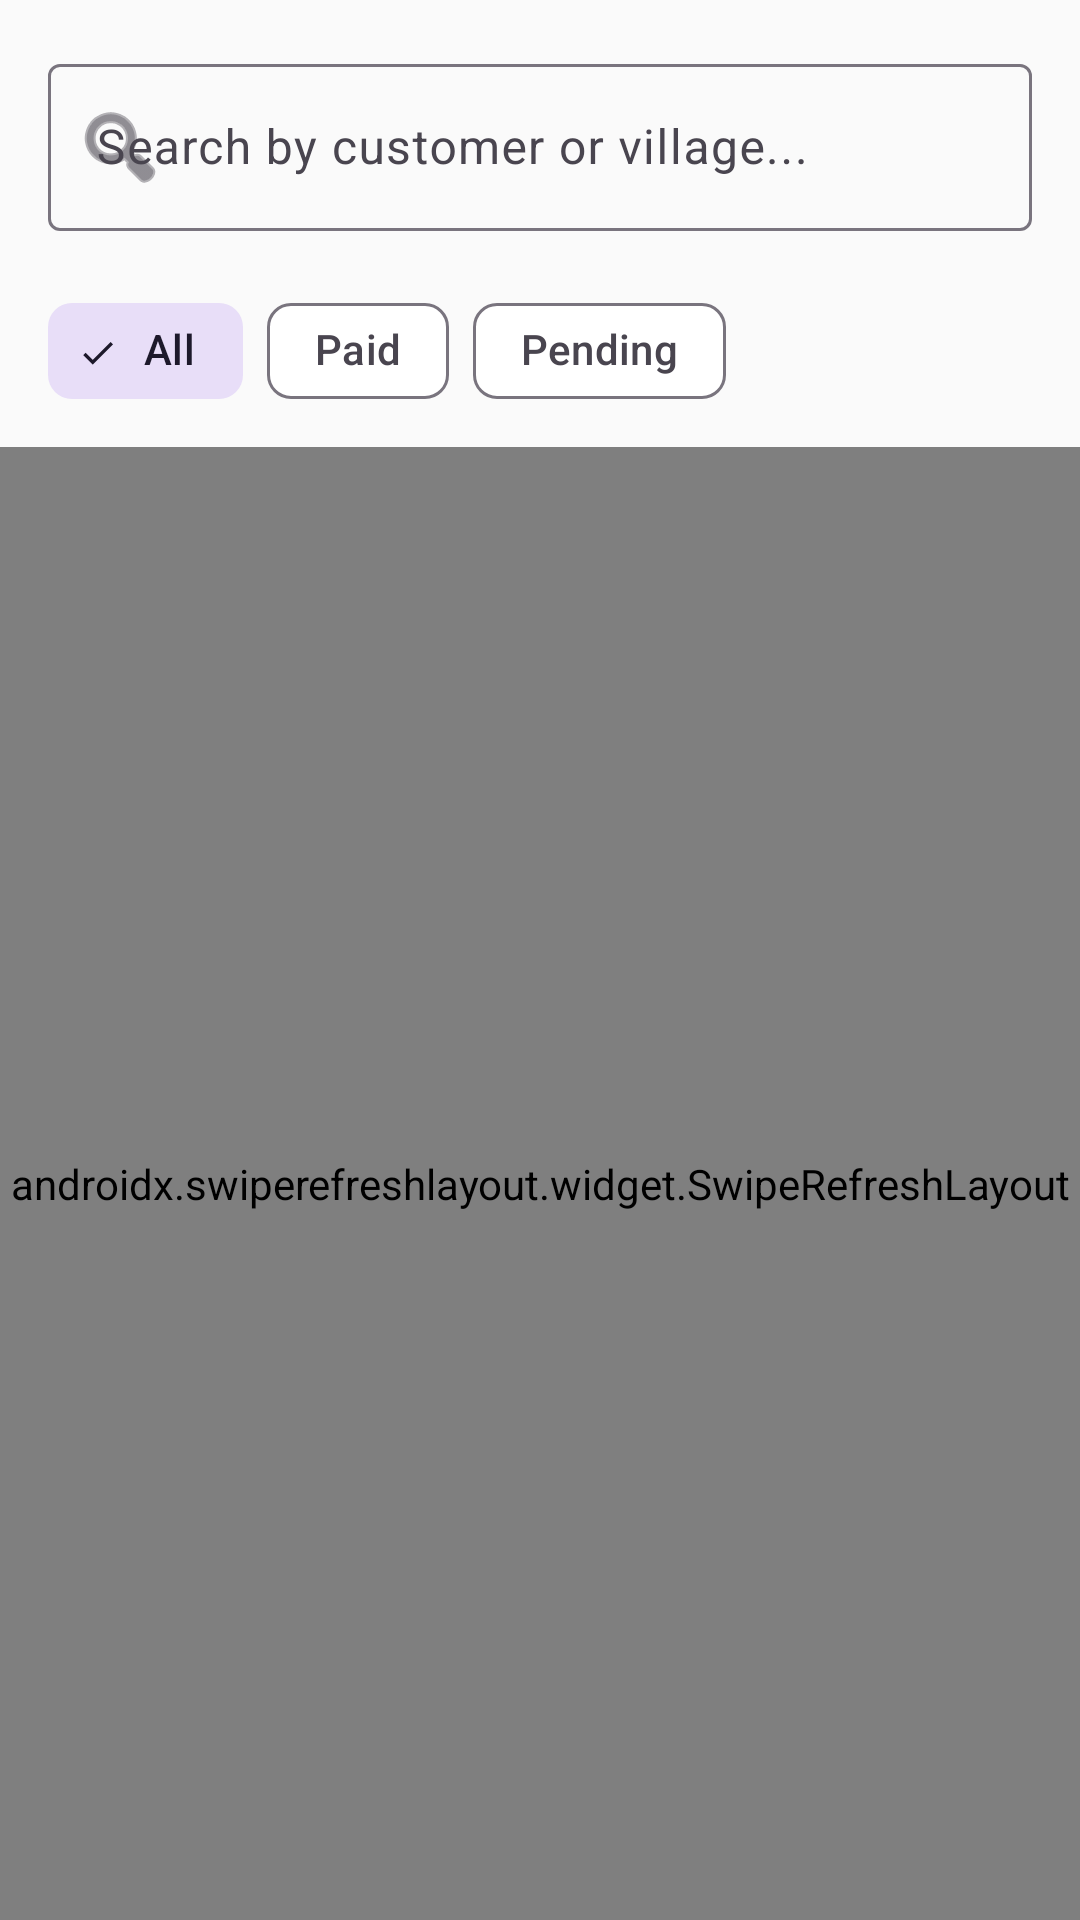

Here is an Android app screen rendered from its layout file. Give the layout XML and the strings, colors and styles it references.
<!-- AndroidManifest.xml: application theme Theme.GOLDTeaSales -->
<!-- res/layout/fragment_view_sales.xml -->
<?xml version="1.0" encoding="utf-8"?>
<LinearLayout xmlns:android="http://schemas.android.com/apk/res/android"
    xmlns:app="http://schemas.android.com/apk/res-auto"
    android:layout_width="match_parent"
    android:layout_height="match_parent"
    android:orientation="vertical"
    android:background="@color/background">

    
    <com.google.android.material.textfield.TextInputLayout
        android:id="@+id/searchInputLayout"
        android:layout_width="match_parent"
        android:layout_height="wrap_content"
        android:hint="Search by customer or village..."
        app:startIconDrawable="@android:drawable/ic_menu_search"
        app:endIconMode="clear_text"
        style="@style/Widget.Material3.TextInputLayout.OutlinedBox"
        android:layout_margin="16dp">

        <com.google.android.material.textfield.TextInputEditText
            android:id="@+id/searchEditText"
            android:layout_width="match_parent"
            android:layout_height="wrap_content"
            android:inputType="text"/>
    </com.google.android.material.textfield.TextInputLayout>

    
    <HorizontalScrollView
        android:layout_width="match_parent"
        android:layout_height="wrap_content"
        android:scrollbars="none"
        android:paddingHorizontal="16dp"
        android:paddingBottom="8dp">

        <com.google.android.material.chip.ChipGroup
            android:id="@+id/filterChipGroup"
            android:layout_width="wrap_content"
            android:layout_height="wrap_content"
            app:singleSelection="true">

            <com.google.android.material.chip.Chip
                android:id="@+id/chipAll"
                android:layout_width="wrap_content"
                android:layout_height="wrap_content"
                android:text="All"
                android:checked="true"
                style="@style/Widget.Material3.Chip.Filter"/>

            <com.google.android.material.chip.Chip
                android:id="@+id/chipPaid"
                android:layout_width="wrap_content"
                android:layout_height="wrap_content"
                android:text="Paid"
                style="@style/Widget.Material3.Chip.Filter"/>

            <com.google.android.material.chip.Chip
                android:id="@+id/chipPending"
                android:layout_width="wrap_content"
                android:layout_height="wrap_content"
                android:text="Pending"
                style="@style/Widget.Material3.Chip.Filter"/>
        </com.google.android.material.chip.ChipGroup>
    </HorizontalScrollView>

    
    <androidx.swiperefreshlayout.widget.SwipeRefreshLayout
        android:id="@+id/swipeRefreshLayout"
        android:layout_width="match_parent"
        android:layout_height="0dp"
        android:layout_weight="1">

        <androidx.recyclerview.widget.RecyclerView
            android:id="@+id/salesRecyclerView"
            android:layout_width="match_parent"
            android:layout_height="match_parent"
            android:clipToPadding="false"
            android:paddingBottom="16dp"/>
    </androidx.swiperefreshlayout.widget.SwipeRefreshLayout>

    
    <LinearLayout
        android:id="@+id/emptyStateLayout"
        android:layout_width="match_parent"
        android:layout_height="0dp"
        android:layout_weight="1"
        android:orientation="vertical"
        android:gravity="center"
        android:visibility="gone">

        <TextView
            android:layout_width="wrap_content"
            android:layout_height="wrap_content"
            android:text="No sales found"
            android:textSize="18sp"
            android:textColor="@color/text_secondary"/>

        <TextView
            android:layout_width="wrap_content"
            android:layout_height="wrap_content"
            android:text="Add your first sale to get started"
            android:textSize="14sp"
            android:textColor="@color/text_secondary"
            android:layout_marginTop="8dp"/>
    </LinearLayout>

</LinearLayout>
<!-- resources referenced by this layout -->
<resources>
  <color name="background">#FAFAFA</color>
  <color name="text_secondary">#757575</color>
  <style name="Theme.GOLDTeaSales" parent="Base.Theme.GOLDTeaSales" />
  <style name="Base.Theme.GOLDTeaSales" parent="Theme.Material3.DayNight.NoActionBar">
          
          <item name="colorPrimary">@color/tea_green</item>
          <item name="colorPrimaryVariant">@color/tea_green_dark</item>
          <item name="colorOnPrimary">@color/white</item>
          
          
          <item name="colorSecondary">@color/gold</item>
          <item name="colorSecondaryVariant">@color/gold_dark</item>
          <item name="colorOnSecondary">@color/black</item>
          
          
          <item name="android:statusBarColor">@color/tea_green_dark</item>
          
          
          <item name="android:windowBackground">@color/background</item>
          <item name="colorSurface">@color/surface</item>
          <item name="colorOnSurface">@color/on_surface</item>
          
          
          <item name="shapeAppearanceSmallComponent">@style/ShapeAppearance.App.SmallComponent</item>
          <item name="shapeAppearanceMediumComponent">@style/ShapeAppearance.App.MediumComponent</item>
          <item name="shapeAppearanceLargeComponent">@style/ShapeAppearance.App.LargeComponent</item>
      </style>
  <color name="tea_green">#2D5A3D</color>
  <color name="tea_green_dark">#1A472A</color>
  <color name="white">#FFFFFFFF</color>
  <color name="gold">#D4AF37</color>
  <color name="gold_dark">#B8941F</color>
  <color name="black">#FF000000</color>
  <color name="surface">#FFFFFF</color>
  <color name="on_surface">#212121</color>
  <style name="ShapeAppearance.App.SmallComponent" parent="ShapeAppearance.Material3.SmallComponent">
          <item name="cornerFamily">rounded</item>
          <item name="cornerSize">8dp</item>
      </style>
  <style name="ShapeAppearance.App.MediumComponent" parent="ShapeAppearance.Material3.MediumComponent">
          <item name="cornerFamily">rounded</item>
          <item name="cornerSize">12dp</item>
      </style>
  <style name="ShapeAppearance.App.LargeComponent" parent="ShapeAppearance.Material3.LargeComponent">
          <item name="cornerFamily">rounded</item>
          <item name="cornerSize">16dp</item>
      </style>
</resources>
